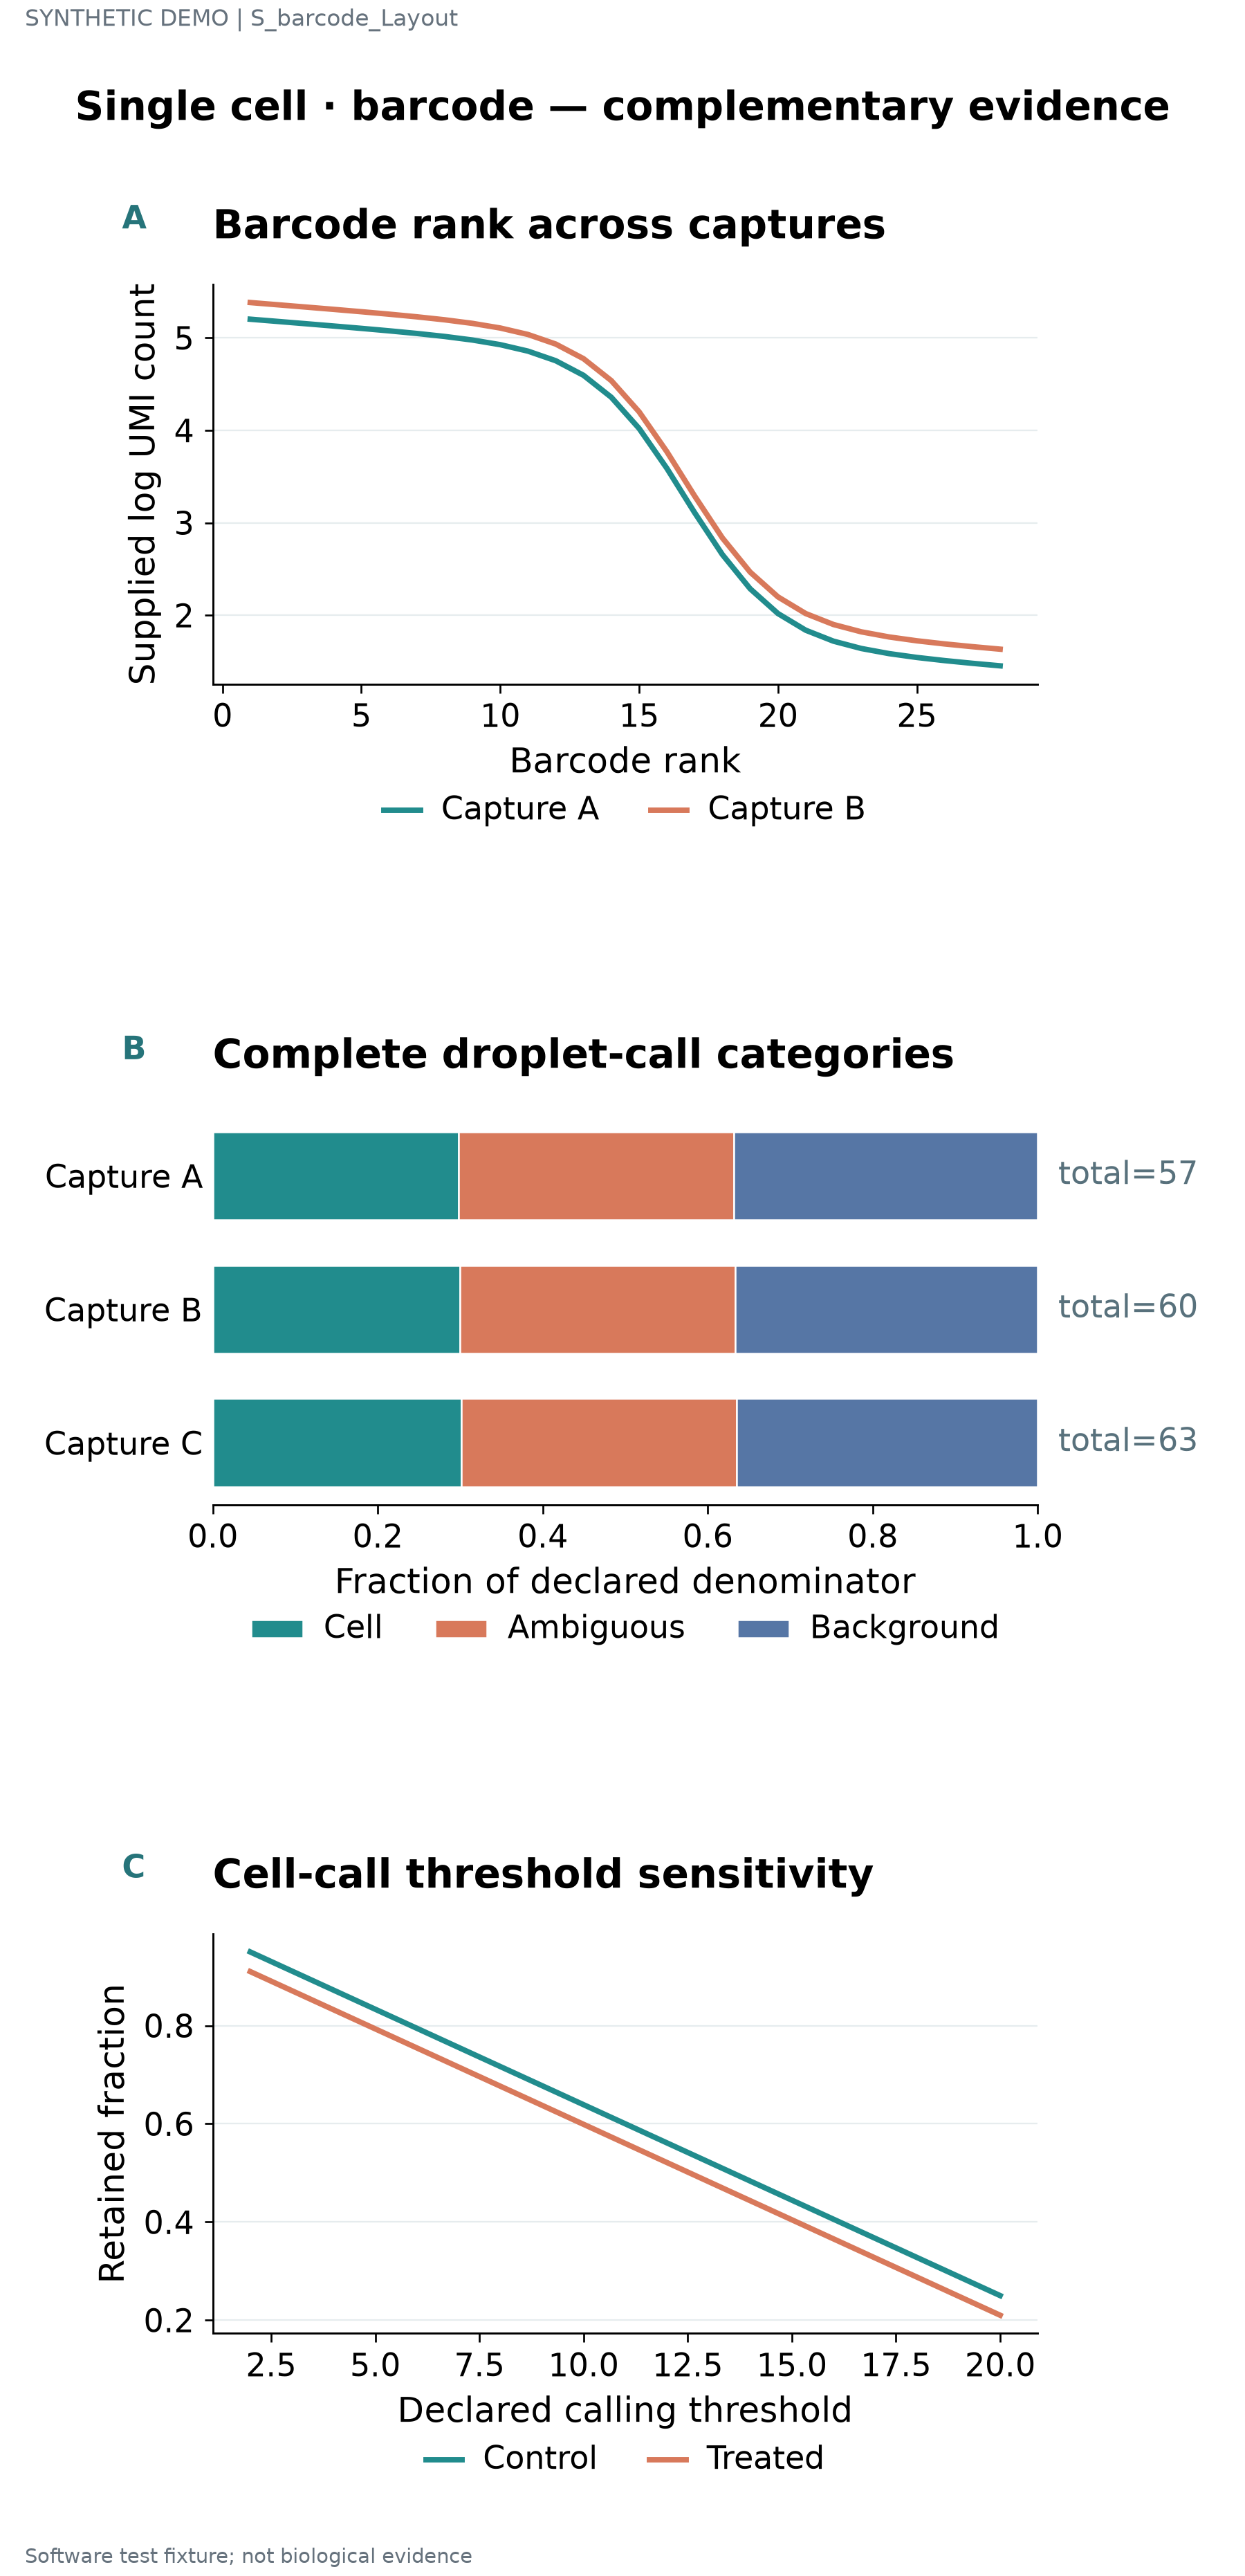

Data behind this chart, as committed beside it:
series	label	x	y	panel_id	value	denominator
Capture A	STAT1 · 1	1.0	5.2	p1		
Capture A	IRF7 · 2	2.0	5.175	p1		
Capture A	ISG15 · 3	3.0	5.151	p1		
Capture A	COL1A1 · 4	4.0	5.126	p1		
Capture A	NDUFA1 · 5	5.0	5.101	p1		
Capture A	SRSF1 · 6	6.0	5.074	p1		
Capture A	MKI67 · 7	7.0	5.045	p1		
Capture A	KLF2 · 8	8.0	5.013	p1		
Capture A	JUN · 9	9.0	4.975	p1		
Capture A	STAT1 · 10	10.0	4.925	p1		
Capture A	IRF7 · 11	11.0	4.855	p1		
Capture A	ISG15 · 12	12.0	4.751	p1		
Capture A	COL1A1 · 13	13.0	4.593	p1		
Capture A	NDUFA1 · 14	14.0	4.356	p1		
Capture A	SRSF1 · 15	15.0	4.019	p1		
Capture A	MKI67 · 16	16.0	3.588	p1		
Capture A	KLF2 · 17	17.0	3.109	p1		
Capture A	JUN · 18	18.0	2.656	p1		
Capture A	STAT1 · 19	19.0	2.286	p1		
Capture A	IRF7 · 20	20.0	2.019	p1		
Capture A	ISG15 · 21	21.0	1.839	p1		
Capture A	COL1A1 · 22	22.0	1.72	p1		
Capture A	NDUFA1 · 23	23.0	1.641	p1		
Capture A	SRSF1 · 24	24.0	1.586	p1		
Capture A	MKI67 · 25	25.0	1.544	p1		
Capture A	KLF2 · 26	26.0	1.51	p1		
Capture A	JUN · 27	27.0	1.481	p1		
Capture A	STAT1 · 28	28.0	1.454	p1		
Capture B	STAT1 · 1	1.0	5.38	p1		
Capture B	IRF7 · 2	2.0	5.355	p1		
Capture B	ISG15 · 3	3.0	5.331	p1		
Capture B	COL1A1 · 4	4.0	5.306	p1		
Capture B	NDUFA1 · 5	5.0	5.281	p1		
Capture B	SRSF1 · 6	6.0	5.254	p1		
Capture B	MKI67 · 7	7.0	5.225	p1		
Capture B	KLF2 · 8	8.0	5.193	p1		
Capture B	JUN · 9	9.0	5.155	p1		
Capture B	STAT1 · 10	10.0	5.105	p1		
Capture B	IRF7 · 11	11.0	5.035	p1		
Capture B	ISG15 · 12	12.0	4.931	p1		
Capture B	COL1A1 · 13	13.0	4.773	p1		
Capture B	NDUFA1 · 14	14.0	4.536	p1		
Capture B	SRSF1 · 15	15.0	4.199	p1		
Capture B	MKI67 · 16	16.0	3.768	p1		
Capture B	KLF2 · 17	17.0	3.289	p1		
Capture B	JUN · 18	18.0	2.836	p1		
Capture B	STAT1 · 19	19.0	2.466	p1		
Capture B	IRF7 · 20	20.0	2.199	p1		
Capture B	ISG15 · 21	21.0	2.019	p1		
Capture B	COL1A1 · 22	22.0	1.9	p1		
Capture B	NDUFA1 · 23	23.0	1.821	p1		
Capture B	SRSF1 · 24	24.0	1.766	p1		
Capture B	MKI67 · 25	25.0	1.724	p1		
Capture B	KLF2 · 26	26.0	1.69	p1		
Capture B	JUN · 27	27.0	1.661	p1		
Capture B	STAT1 · 28	28.0	1.634	p1		
Cell	Capture A			p2	0.2982	57.0
Ambiguous	Capture A			p2	0.3333	57.0
Background	Capture A			p2	0.3684	57.0
Cell	Capture B			p2	0.3	60.0
... 61 more rows
